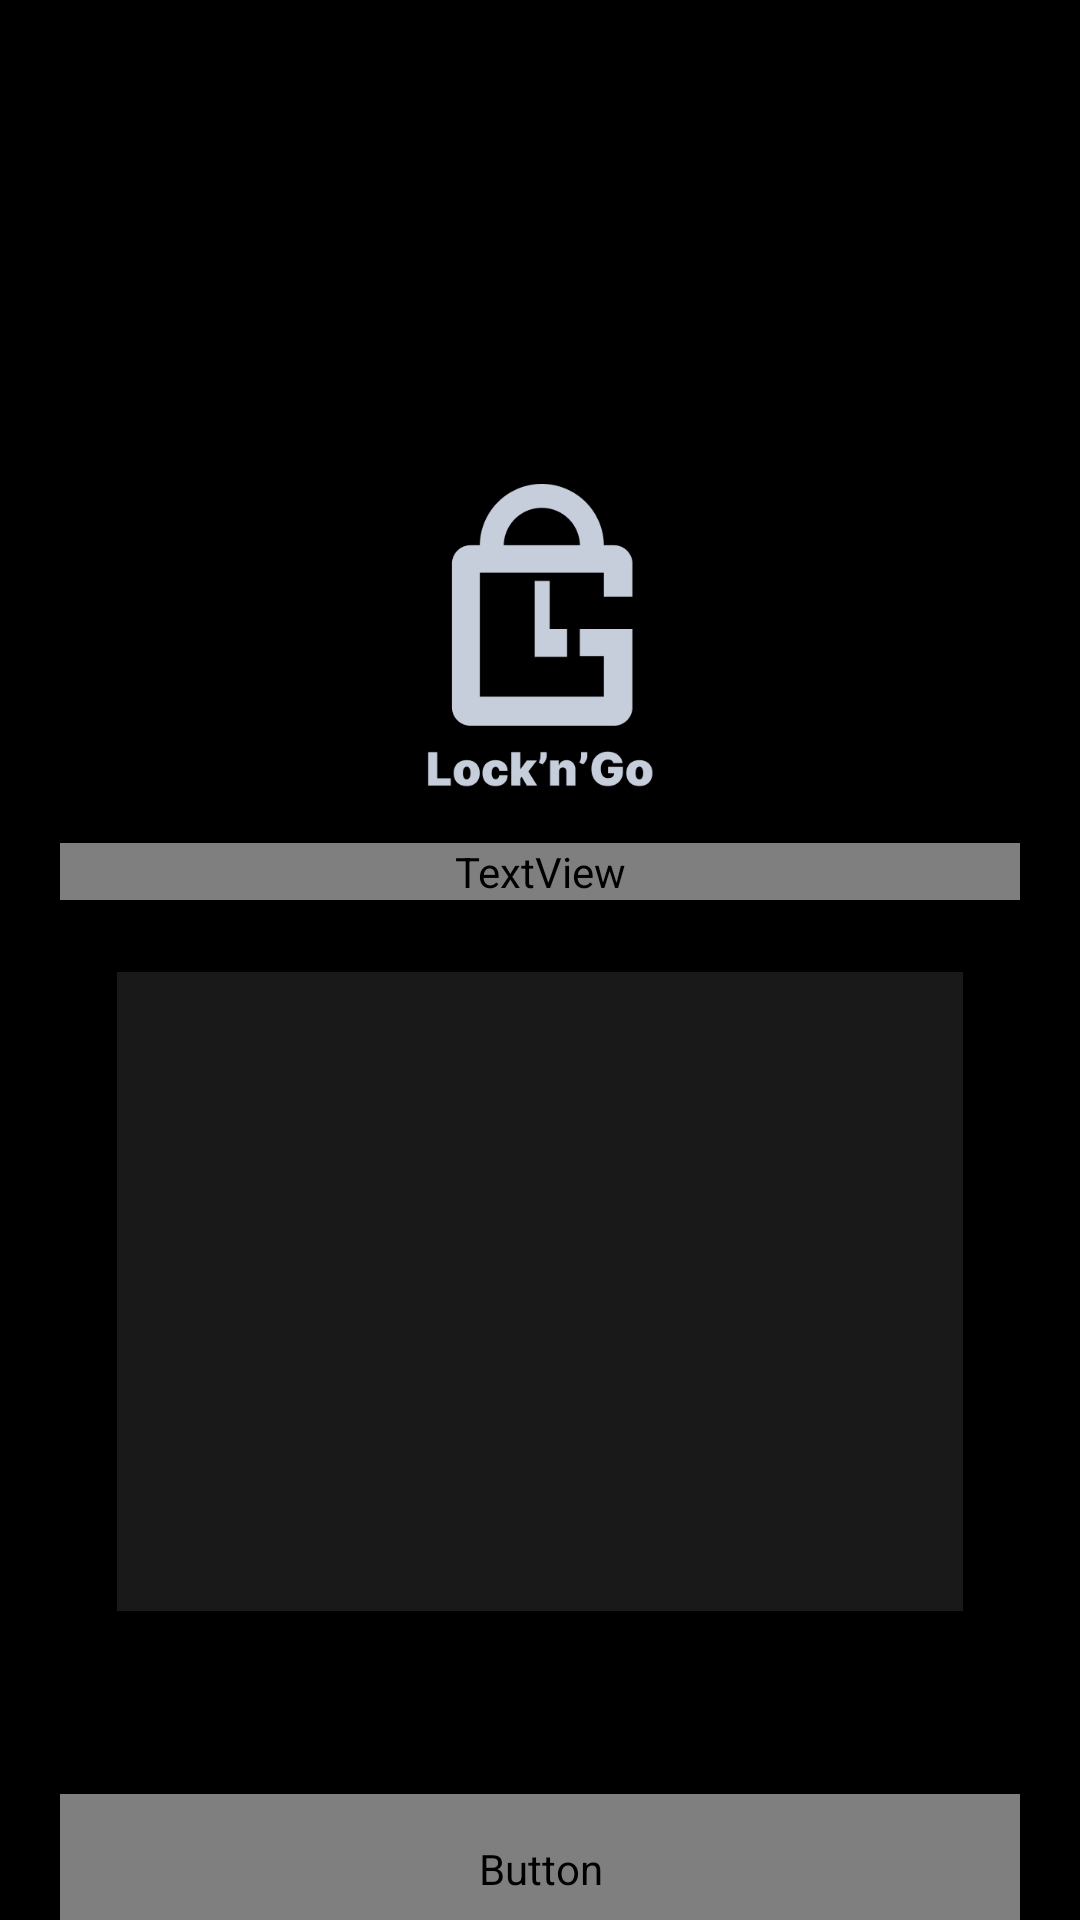

Android layout source for this screen:
<!-- AndroidManifest.xml: application theme Theme.PI3ES2024TIME25 -->
<!-- res/layout/activity_duas_pessoas_alocacao1.xml -->
<?xml version="1.0" encoding="utf-8"?>
<androidx.constraintlayout.widget.ConstraintLayout xmlns:android="http://schemas.android.com/apk/res/android"
    xmlns:app="http://schemas.android.com/apk/res-auto"
    xmlns:tools="http://schemas.android.com/tools"
    android:layout_width="match_parent"
    android:layout_height="match_parent"
    android:background="#000000"
    tools:context=".DuasPessoasAlocacao1Activity">

    
    <androidx.constraintlayout.widget.Guideline
        android:id="@+id/guideline_start"
        android:layout_width="wrap_content"
        android:layout_height="wrap_content"
        android:orientation="vertical"
        app:layout_constraintGuide_begin="20dp" />

    
    <androidx.constraintlayout.widget.Guideline
        android:id="@+id/guideline_end"
        android:layout_width="wrap_content"
        android:layout_height="wrap_content"
        android:orientation="vertical"
        app:layout_constraintGuide_end="20dp" />

    <ImageView
        android:id="@+id/logo_login"
        android:layout_width="76dp"
        android:layout_height="127dp"
        android:layout_marginTop="150dp"
        android:contentDescription="@string/logo_lock_n_go"
        app:layout_constraintTop_toTopOf="parent"
        app:layout_constraintStart_toStartOf="@id/guideline_start"
        app:layout_constraintEnd_toEndOf="@id/guideline_end"
        app:srcCompat="@drawable/logo4x" />

    <TextView
        android:id="@+id/textView4"
        android:layout_width="0dp"
        android:layout_height="wrap_content"
        android:layout_marginTop="4dp"
        android:fontFamily="@font/inter_bold"
        android:gravity="center"
        android:text="Confira se a pessoa em sua frente é a que está na imagem abaixo:"
        android:textSize="14sp"
        tools:textColor="#7D8392"
        app:layout_constraintTop_toBottomOf="@id/logo_login"
        app:layout_constraintStart_toStartOf="@id/guideline_start"
        app:layout_constraintEnd_toEndOf="@id/guideline_end" />

    <ImageView
        android:id="@+id/imageView"
        android:layout_width="282dp"
        android:layout_height="213dp"
        android:layout_marginTop="24dp"
        android:background="#191919"
        android:scaleType="center"
        app:layout_constraintTop_toBottomOf="@id/textView4"
        app:layout_constraintStart_toStartOf="@id/guideline_start"
        app:layout_constraintEnd_toEndOf="@id/guideline_end" />

    <Button
        android:id="@+id/nextPersonButton"
        android:layout_width="0dp"
        android:layout_height="50dp"
        android:layout_marginTop="598dp"
        android:background="@drawable/primary_background_btn"
        android:fontFamily="@font/inter_bold"
        android:text="Próxima Pessoa"
        android:textColor="#7D8392"
        android:textSize="16sp"
        app:layout_constraintTop_toTopOf="parent"
        app:layout_constraintStart_toStartOf="@id/guideline_start"
        app:layout_constraintEnd_toEndOf="@id/guideline_end" />

    <Button
        android:id="@+id/closeAllocationButton"
        android:layout_width="0dp"
        android:layout_height="50dp"
        android:layout_marginTop="16dp"
        android:background="@drawable/primary_background_btn"
        android:fontFamily="@font/inter_bold"
        android:text="Encerrar Locação"
        android:textColor="#7D8392"
        android:textSize="16sp"
        app:layout_constraintTop_toBottomOf="@id/nextPersonButton"
        app:layout_constraintStart_toStartOf="@id/guideline_start"
        app:layout_constraintEnd_toEndOf="@id/guideline_end" />

    <Button
        android:id="@+id/openMomentarilyButton"
        android:layout_width="0dp"
        android:layout_height="50dp"
        android:layout_marginTop="16dp"
        android:background="@drawable/primary_background_btn"
        android:fontFamily="@font/inter_bold"
        android:text="Abrir Momentaneamente"
        android:textColor="#7D8392"
        android:textSize="16sp"
        app:layout_constraintTop_toBottomOf="@id/closeAllocationButton"
        app:layout_constraintStart_toStartOf="@id/guideline_start"
        app:layout_constraintEnd_toEndOf="@id/guideline_end" />

</androidx.constraintlayout.widget.ConstraintLayout>
<!-- resources referenced by this layout -->
<resources>
  <!-- drawable logo4x: png bitmap (drawable, 8469 bytes) -->
  <!-- drawable primary_background_btn (drawable) -->
  <?xml version="1.0" encoding="utf-8"?>
  <shape xmlns:android="http://schemas.android.com/apk/res/android">
      <stroke android:width="2dp" android:color="#ECF3FF"/>
      <corners android:radius="8dp"/>
  <solid android:color="#ECF3FF"/>
  </shape>
  <string name="logo_lock_n_go">Logo Lock\'N\'Go</string>
  <style name="Theme.PI3ES2024TIME25" parent="Base.Theme.PI3ES2024TIME25" />
  <style name="Base.Theme.PI3ES2024TIME25" parent="Theme.AppCompat.Light.NoActionBar">
  
          
          <item name="colorPrimary">@color/white</item>
          <item name="android:windowFullscreen">true</item>
      </style>
  <color name="white">#FFFFFFFF</color>
</resources>
